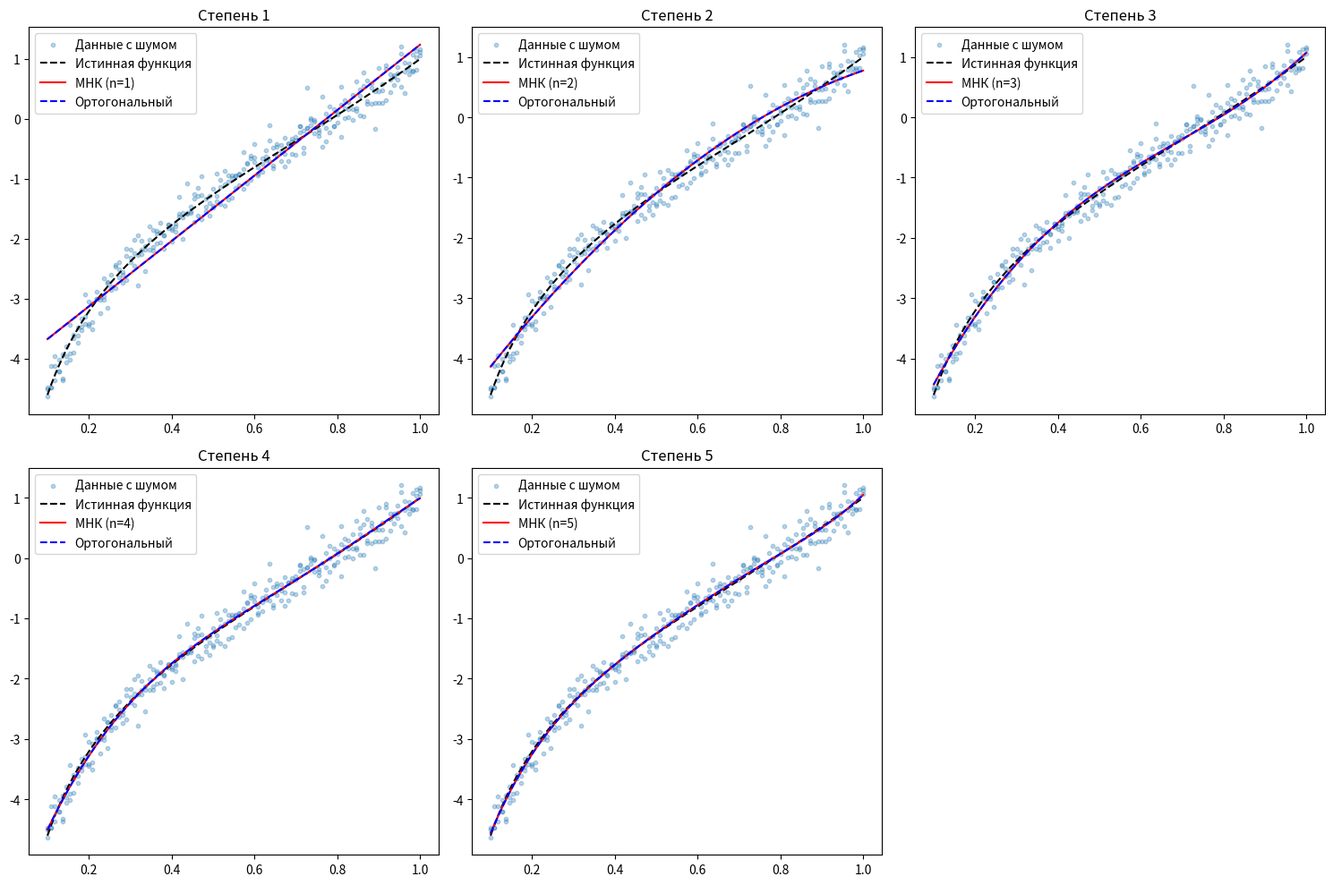

The script that saved this image:
import numpy as np
import matplotlib.pyplot as plt

def f(x):
    return np.log(x**2 + 1e-10) + x**3

a, b = 0.1, 1
m = 100
n_max = 5
noise_std = 0.2  # Стандартное отклонение

np.random.seed(42)
x_points = np.linspace(a, b, m)
y_true = f(x_points)

# 3 измерения на точку
y_noisy = []
for x in x_points:
    y_noisy.extend([f(x) + np.random.normal(0, noise_std) for _ in range(3)])
x_expanded = np.repeat(x_points, 3)
y_expanded = np.array(y_noisy)

# МНК через нормальные уравнения
def MNK_normal(x, y, n):
    E = np.vander(x, n + 1, increasing=True)
    ETE = E.T @ E
    ETy = E.T @ y
    coeffs = np.linalg.solve(ETE, ETy)
    return coeffs

# МНК через ортогональные полиномы
def MNK_ortho(x, y, n):
    q = [np.ones_like(x)]  # q0(x) = 1
    alpha = []
    beta = [0]

    q1 = x - np.mean(x)  # q1(x) = x - alpha1
    q.append(q1)

    for j in range(1, n):
        alpha_j = np.sum(x * q[j]**2) / np.sum(q[j]**2)
        beta_j = np.sum(q[j]**2) / np.sum(q[j - 1]**2)

        alpha.append(alpha_j)
        beta.append(beta_j)

        q_next = (x - alpha_j) * q[j] - beta_j * q[j - 1]
        q.append(q_next)

    # c_j
    coeffs = [np.sum(y * qj) / np.sum(qj ** 2) for qj in q]
    return coeffs, q

# Функция для вычисления ортогонального полинома в новых точках
def ortho_to_poly(coeffs_ortho, q_ortho, x_eval):
    n = len(coeffs_ortho) - 1
    result = np.zeros_like(x_eval)

    # Вычисление ортогональных полиномов в точках x_eval
    q_eval = [np.ones_like(x_eval)]  # q0

    if n >= 1:
        alpha1 = np.mean(x_expanded)
        q_eval.append(x_eval - alpha1)  # q1

        for j in range(1, n):
            alpha_j = np.sum(x_expanded * q_ortho[j]**2) / np.sum(q_ortho[j]**2)
            beta_j = np.sum(q_ortho[j]**2) / np.sum(q_ortho[j - 1]**2)
            q_next = (x_eval - alpha_j) * q_eval[j] - beta_j * q_eval[j - 1]
            q_eval.append(q_next)

    for j in range(n + 1):
        result += coeffs_ortho[j] * q_eval[j]

    return result

results = []

plt.figure(figsize=(15, 10))
for n in range(1, n_max + 1):
    # МНК (нормальные уравнения)
    coeffs_normal = MNK_normal(x_expanded, y_expanded, n)
    y_pred_normal = np.polyval(coeffs_normal[::-1], x_points)
    error_normal = np.sum((y_pred_normal - y_true) ** 2)

    # МНК (ортогональные полиномы)
    coeffs_ortho, q_ortho = MNK_ortho(x_expanded, y_expanded, n)
    y_pred_ortho = ortho_to_poly(coeffs_ortho, q_ortho, x_points)
    error_ortho = np.sum((y_pred_ortho - y_true) ** 2)

    results.append((n, error_normal, error_ortho))

    plt.subplot(2, 3, n)
    plt.scatter(x_expanded, y_expanded, s=10, alpha=0.3, label='Данные с шумом')
    plt.plot(x_points, y_true, 'k--', label='Истинная функция')
    plt.plot(x_points, y_pred_normal, 'r-', label=f'МНК (n={n})')
    plt.plot(x_points, y_pred_ortho, 'b--', label='Ортогональный')
    plt.title(f'Степень {n}')
    plt.legend()

plt.tight_layout()
plt.show()

print(
    "| Степень полинома (n) | Сумма квадратов ошибок (нормальные уравнения) | Сумма квадратов ошибок (ортогональные полиномы) |")
print(
    "|----------------------|-----------------------------------------------|-------------------------------------------------|")
for n, en, eo in results:
    print(
        f"| {n}                    | {en:.4f}                                        | {eo:.4f}                                          |")
